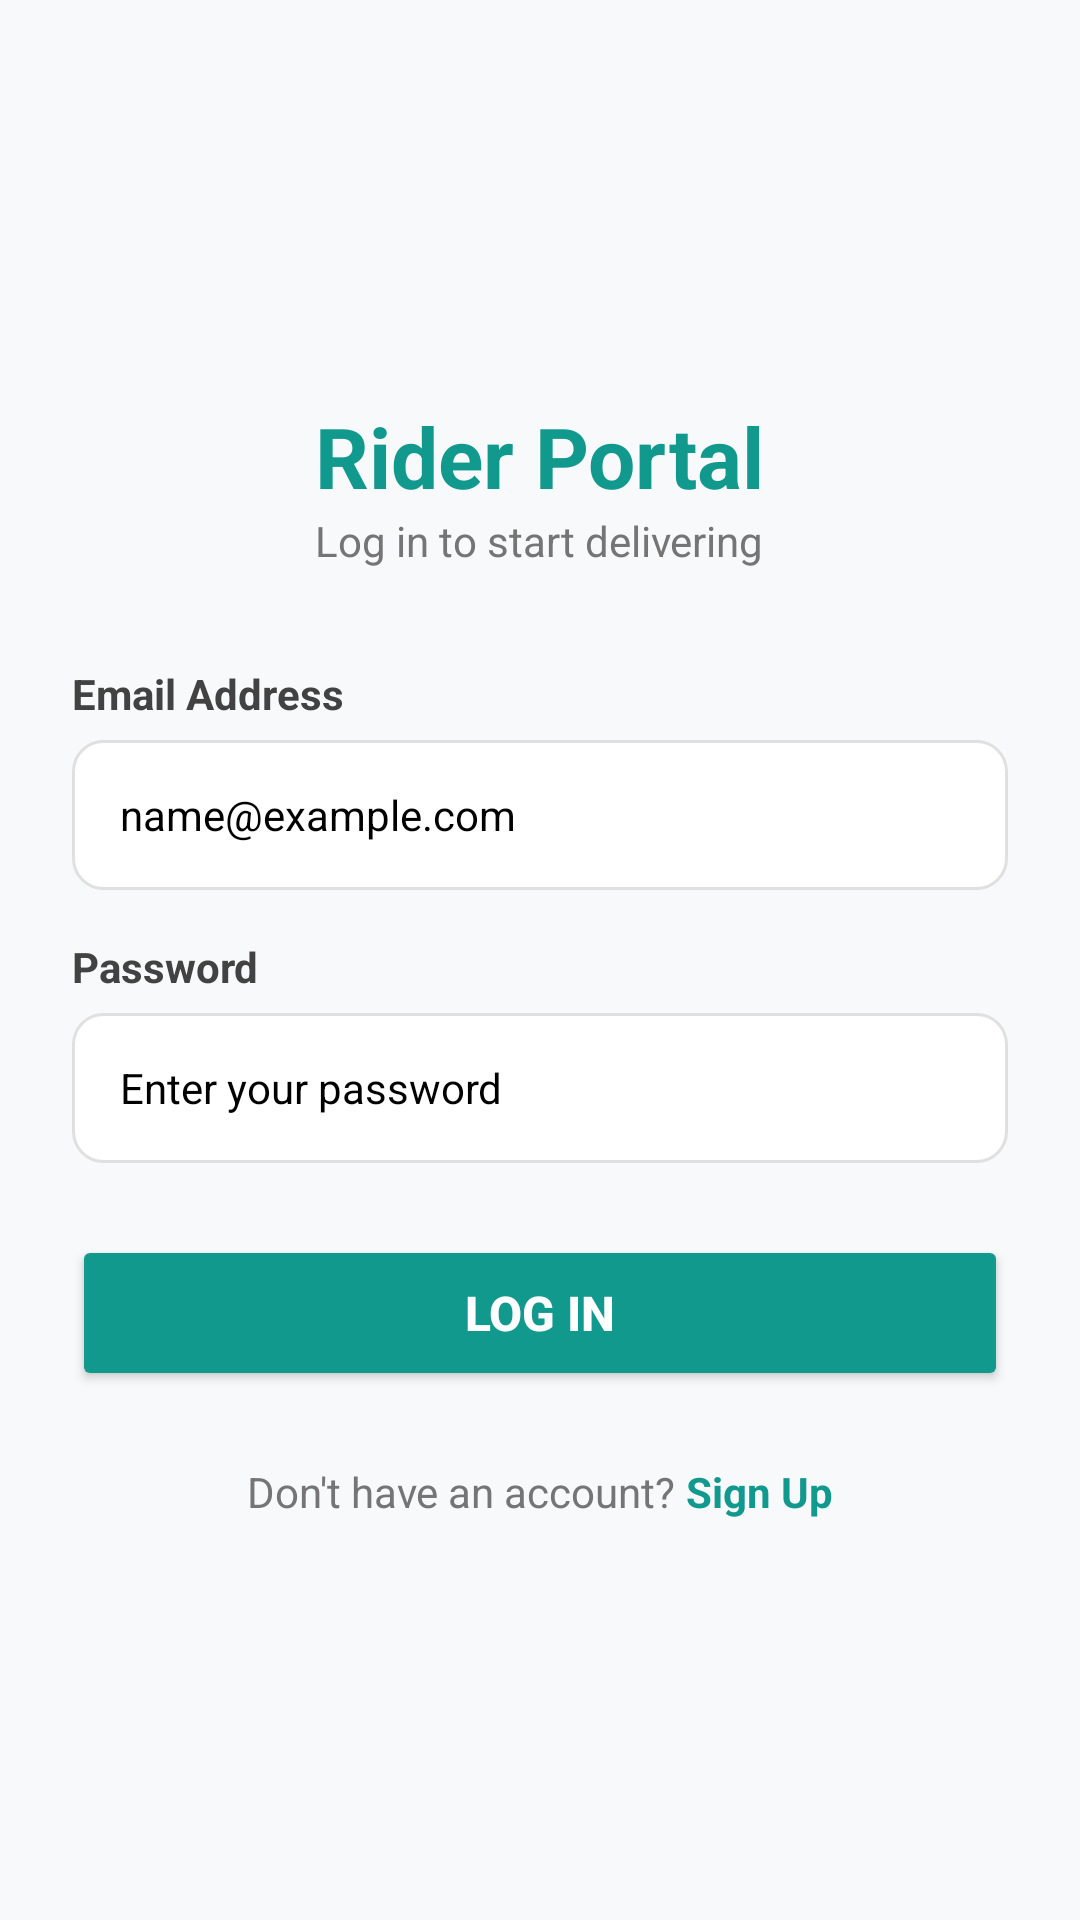

This screen was rendered from an Android layout file. Write that file and the resources it references.
<!-- AndroidManifest.xml: application theme Theme.RiderApp -->
<!-- res/layout/activity_login.xml -->
<?xml version="1.0" encoding="utf-8"?>
<LinearLayout xmlns:android="http://schemas.android.com/apk/res/android"
    xmlns:app="http://schemas.android.com/apk/res-auto"
    android:layout_width="match_parent"
    android:layout_height="match_parent"
    android:background="#F8F9FA"
    android:gravity="center"
    android:orientation="vertical"
    android:padding="24dp">

    
    <TextView
        android:layout_width="wrap_content"
        android:layout_height="wrap_content"
        android:text="Rider Portal"
        android:textColor="#11998e"
        android:textSize="28sp"
        android:textStyle="bold" />

    <TextView
        android:layout_width="wrap_content"
        android:layout_height="wrap_content"
        android:layout_marginBottom="32dp"
        android:text="Log in to start delivering"
        android:textColor="#757575"
        android:textSize="14sp" />

    
    <TextView
        android:layout_width="match_parent"
        android:layout_height="wrap_content"
        android:layout_marginBottom="6dp"
        android:text="Email Address"
        android:textColor="#424242"
        android:textSize="14sp"
        android:textStyle="bold" />

    
    <EditText
        android:id="@+id/etLoginEmail"
        android:layout_width="match_parent"
        android:layout_height="50dp"
        android:layout_marginBottom="16dp"
        android:background="@drawable/rounded_edittext_bg"
        android:hint="name@example.com"
        android:inputType="textEmailAddress"
        android:paddingHorizontal="16dp"
        android:textSize="14sp"
        android:textColor="@color/black"
        android:textColorHint="@color/black"/>

    
    <TextView
        android:layout_width="match_parent"
        android:layout_height="wrap_content"
        android:layout_marginBottom="6dp"
        android:text="Password"
        android:textColor="#424242"
        android:textSize="14sp"
        android:textStyle="bold" />

    
    <EditText
        android:id="@+id/etLoginPassword"
        android:layout_width="match_parent"
        android:layout_height="50dp"
        android:layout_marginBottom="24dp"
        android:background="@drawable/rounded_edittext_bg"
        android:hint="Enter your password"
        android:inputType="textPassword"
        android:paddingHorizontal="16dp"
        android:textSize="14sp"
        android:textColor="@color/black"
        android:textColorHint="@color/black"/>

    
    <Button
        android:id="@+id/btnLogin"
        android:layout_width="match_parent"
        android:layout_height="52dp"
        android:backgroundTint="#11998e"
        android:text="Log In"
        android:textColor="@android:color/white"
        android:textSize="16sp"
        android:textStyle="bold"
        app:cornerRadius="12dp" />

    
    <ProgressBar
        android:id="@+id/loginProgressBar"
        android:layout_width="wrap_content"
        android:layout_height="wrap_content"
        android:layout_marginTop="16dp"
        android:visibility="gone" />

    
    <LinearLayout
        android:layout_width="wrap_content"
        android:layout_height="wrap_content"
        android:layout_marginTop="24dp"
        android:orientation="horizontal">

        <TextView
            android:layout_width="wrap_content"
            android:layout_height="wrap_content"
            android:text="Don't have an account? "
            android:textColor="#757575" />

        <TextView
            android:id="@+id/tvGoToSignup"
            android:layout_width="wrap_content"
            android:layout_height="wrap_content"
            android:text="Sign Up"
            android:textColor="#11998e"
            android:textStyle="bold" />
    </LinearLayout>

</LinearLayout>
<!-- resources referenced by this layout -->
<resources>
  <color name="black">#000000</color>
  <!-- drawable rounded_edittext_bg (drawable) -->
  <?xml version="1.0" encoding="utf-8"?>
  <shape xmlns:android="http://schemas.android.com/apk/res/android"
      android:shape="rectangle">
      <solid android:color="@android:color/white" />
      <stroke android:width="1dp" android:color="#E0E0E0" />
      <corners android:radius="10dp" />
  </shape>
  <style name="Theme.RiderApp" parent="Theme.MaterialComponents.DayNight.NoActionBar">
          
          <item name="colorPrimary">@color/primary_dark</item>
  
          
          <item name="android:statusBarColor">@android:color/white</item>
          <item name="android:windowLightStatusBar" tools:targetApi="m">true</item>
      </style>
  <color name="primary_dark">#1F1F1F</color>
</resources>
